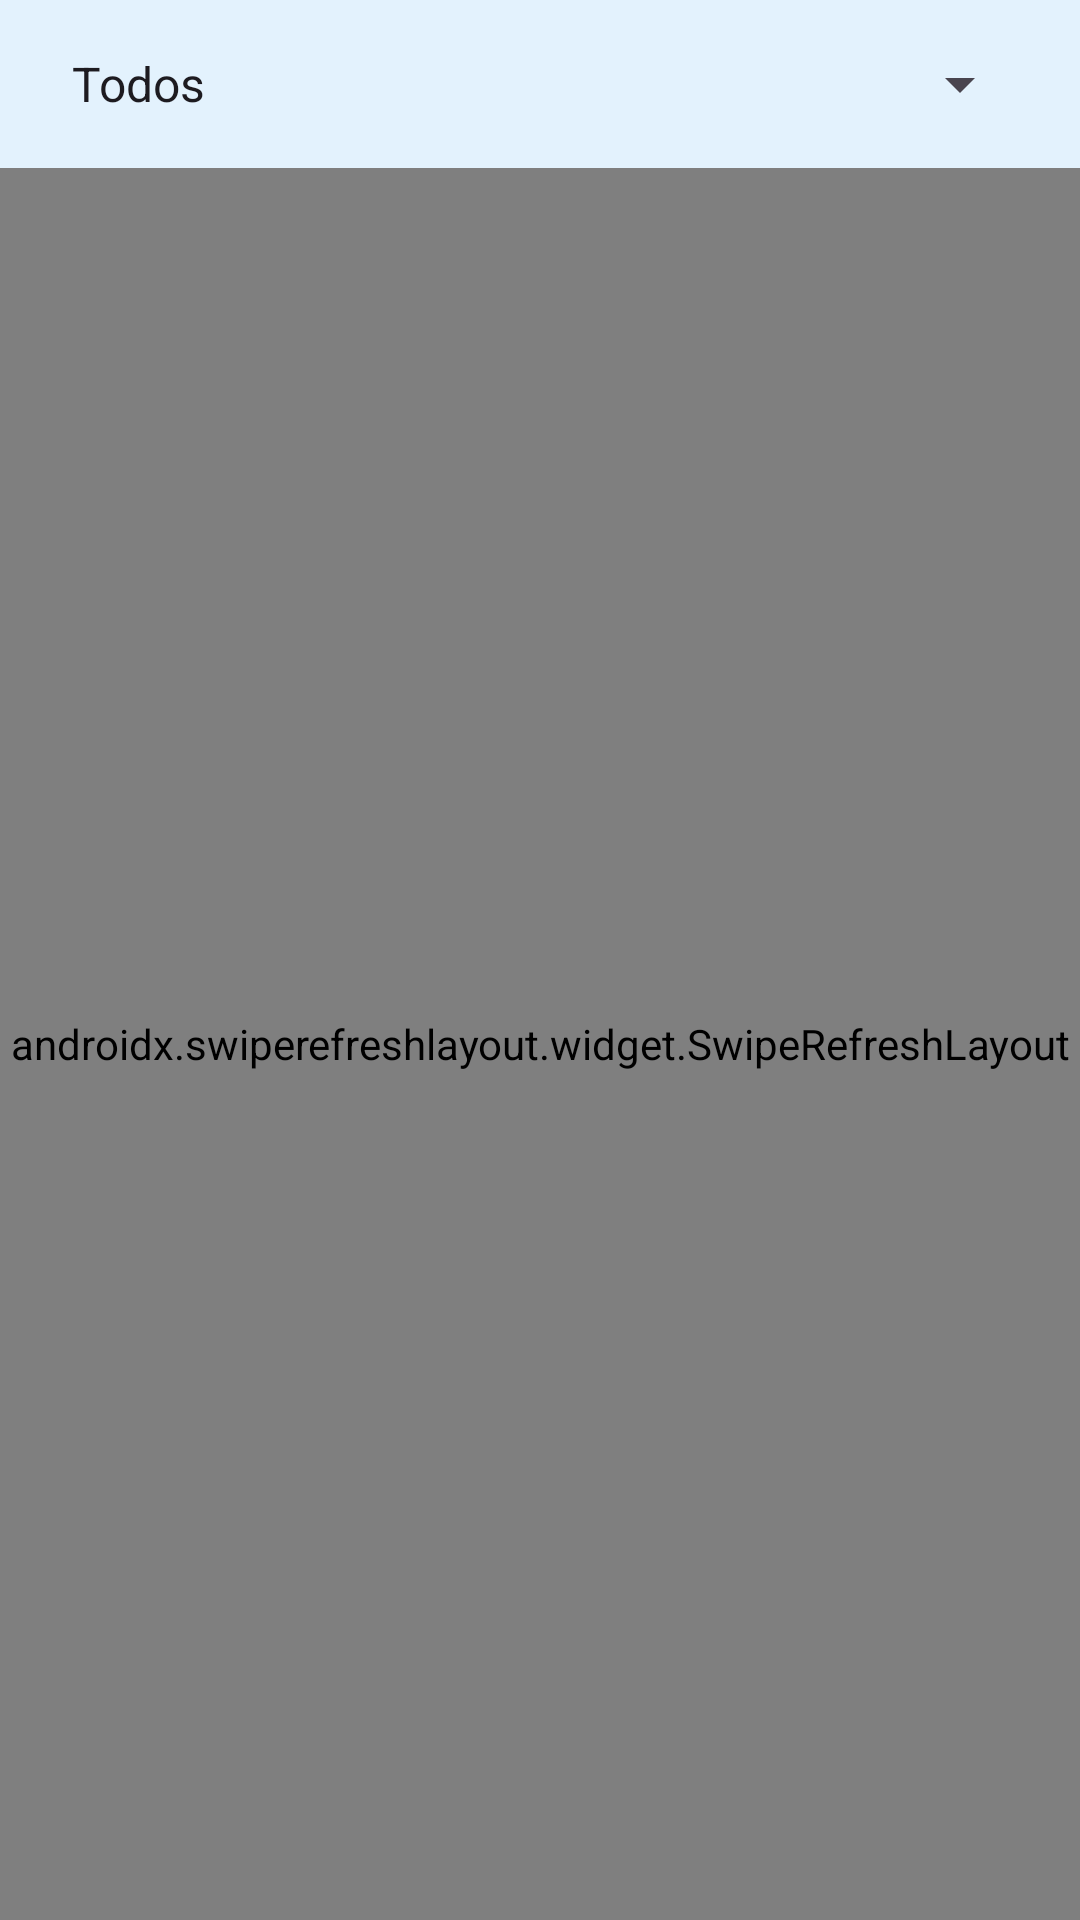

Write the Android layout XML for this screen, with the resource values it uses.
<!-- AndroidManifest.xml: application theme Theme.Material3.Light -->
<!-- res/layout/fragment_anuncios_aceptados.xml -->
<LinearLayout xmlns:android="http://schemas.android.com/apk/res/android"
    android:layout_width="match_parent"
    android:layout_height="match_parent"
    android:orientation="vertical"
    android:background="@color/light_blue">

    <Spinner
        android:id="@+id/spinner_filter"
        android:layout_width="match_parent"
        android:layout_height="wrap_content"
        android:layout_margin="16dp"
        android:entries="@array/filtro_tipo"/>

    <androidx.swiperefreshlayout.widget.SwipeRefreshLayout
        android:id="@+id/swipe_refresh_layout"
        android:layout_width="match_parent"
        android:layout_height="match_parent">

        <RelativeLayout
            android:layout_width="match_parent"
            android:layout_height="match_parent">

            <ListView
                android:id="@+id/list_view_anuncios_aceptados"
                android:layout_width="match_parent"
                android:layout_height="match_parent" />

            <TextView
                android:id="@+id/text_view_no_anuncios"
                android:layout_width="wrap_content"
                android:layout_height="wrap_content"
                android:text="No se encontraron anuncios aceptados"
                android:textColor="@color/red"
                android:visibility="gone"
                android:layout_centerInParent="true"/>
        </RelativeLayout>

    </androidx.swiperefreshlayout.widget.SwipeRefreshLayout>

</LinearLayout>
<!-- resources referenced by this layout -->
<resources>
  <string-array name="filtro_tipo">
          <item>Todos</item>
          <item>Alumno</item>
          <item>Profesor</item>
      </string-array>
  <color name="light_blue">#E3F2FD</color>
  <color name="red">#FF1717</color>
</resources>
